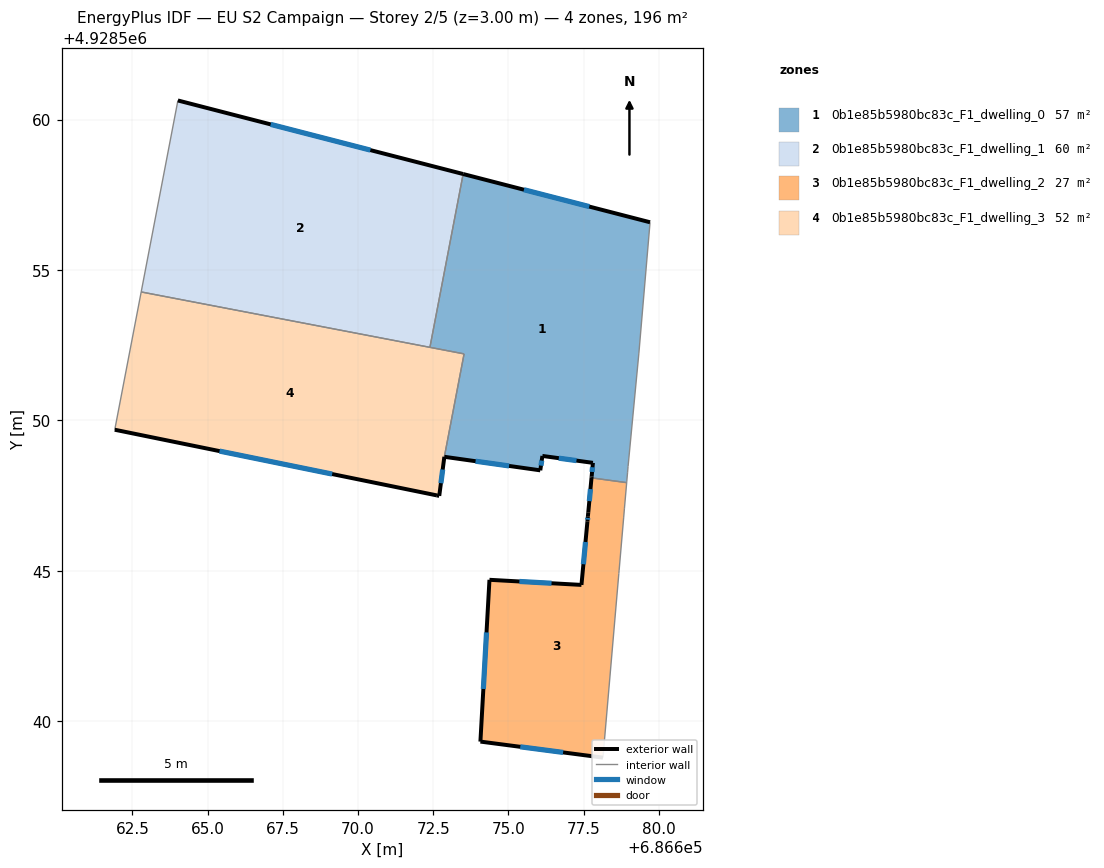
=== STOREY PLAN SPEC (per zone: floor XY polygon, exterior-wall plan segments, windows/doors) ===
zone 1: 0b1e85b5980bc83c_F1_dwelling_0  (56.9 m²)
  floor: (686679.71, 4928556.59) (686679.34, 4928552.24) (686678.98, 4928548.47) (686678.96, 4928548.28) (686678.94, 4928547.98) (686678.93, 4928547.93) (686677.76, 4928548.09) (686677.77, 4928548.14) (686677.81, 4928548.59) (686676.13, 4928548.82) (686676.06, 4928548.34) (686672.87, 4928548.79) (686673.53, 4928552.21) (686672.39, 4928552.43) (686673.49, 4928558.19)
  exterior wall: (686677.81, 4928548.59) – (686677.77, 4928548.14)  [0.5 m]
    window: (686677.80, 4928548.44) – (686677.78, 4928548.28)  [0.2 m²]
  exterior wall: (686676.13, 4928548.82) – (686677.81, 4928548.59)  [1.7 m]
    window: (686676.68, 4928548.74) – (686677.26, 4928548.66)  [0.6 m²]
  exterior wall: (686676.06, 4928548.34) – (686676.13, 4928548.82)  [0.5 m]
    window: (686676.08, 4928548.49) – (686676.11, 4928548.66)  [0.2 m²]
  exterior wall: (686672.87, 4928548.79) – (686676.06, 4928548.34)  [3.2 m]
    window: (686673.91, 4928548.64) – (686675.02, 4928548.48)  [1.2 m²]
  exterior wall: (686679.71, 4928556.59) – (686673.49, 4928558.19)  [6.4 m]
    window: (686677.69, 4928557.11) – (686675.52, 4928557.67)  [2.4 m²]
  exterior wall: (686677.77, 4928548.14) – (686677.76, 4928548.09)  [0.1 m]
  interior walls: 9
zone 2: 0b1e85b5980bc83c_F1_dwelling_1  (60.4 m²)
  floor: (686673.49, 4928558.19) (686672.39, 4928552.43) (686662.79, 4928554.27) (686664.01, 4928560.64)
  exterior wall: (686673.49, 4928558.19) – (686664.01, 4928560.64)  [9.8 m]
    window: (686670.41, 4928558.99) – (686667.09, 4928559.84)  [3.6 m²]
  interior walls: 3
zone 3: 0b1e85b5980bc83c_F1_dwelling_2  (27.4 m²)
  floor: (686678.93, 4928547.93) (686678.86, 4928547.08) (686678.83, 4928546.78) (686678.68, 4928545.00) (686678.67, 4928544.91) (686678.14, 4928538.78) (686674.07, 4928539.32) (686674.37, 4928544.70) (686677.43, 4928544.53) (686677.63, 4928546.64) (686677.64, 4928546.81) (686677.66, 4928546.94) (686677.76, 4928548.09)
  exterior wall: (686677.64, 4928546.81) – (686677.63, 4928546.64)  [0.2 m]
    window: (686677.64, 4928546.76) – (686677.63, 4928546.70)  [0.1 m²]
  exterior wall: (686677.66, 4928546.94) – (686677.64, 4928546.81)  [0.1 m]
  exterior wall: (686677.76, 4928548.09) – (686677.66, 4928546.94)  [1.2 m]
    window: (686677.73, 4928547.71) – (686677.69, 4928547.31)  [0.4 m²]
  exterior wall: (686674.07, 4928539.32) – (686678.14, 4928538.78)  [4.1 m]
    window: (686675.39, 4928539.14) – (686676.82, 4928538.96)  [1.5 m²]
  exterior wall: (686674.37, 4928544.70) – (686674.07, 4928539.32)  [5.4 m]
    window: (686674.27, 4928542.95) – (686674.17, 4928541.07)  [2.0 m²]
  exterior wall: (686677.43, 4928544.53) – (686674.37, 4928544.70)  [3.1 m]
    window: (686676.43, 4928544.58) – (686675.36, 4928544.64)  [1.1 m²]
  exterior wall: (686677.63, 4928546.64) – (686677.43, 4928544.53)  [2.1 m]
    window: (686677.56, 4928545.95) – (686677.49, 4928545.21)  [0.8 m²]
  interior walls: 6
zone 4: 0b1e85b5980bc83c_F1_dwelling_3  (51.7 m²)
  floor: (686673.53, 4928552.21) (686672.87, 4928548.79) (686672.70, 4928547.49) (686672.62, 4928547.50) (686661.91, 4928549.69) (686662.79, 4928554.27)
  exterior wall: (686672.70, 4928547.49) – (686672.87, 4928548.79)  [1.3 m]
    window: (686672.76, 4928547.91) – (686672.81, 4928548.36)  [0.5 m²]
  exterior wall: (686672.62, 4928547.50) – (686672.70, 4928547.49)  [0.1 m]
  exterior wall: (686661.91, 4928549.69) – (686672.62, 4928547.50)  [10.9 m]
    window: (686665.39, 4928548.98) – (686669.14, 4928548.21)  [4.0 m²]
  interior walls: 4

=== DERIVED (storey summary) ===
Building: EU S2 Campaign
Storey: 2 of 5  (floor level z = 3.00 m)
Storey gross floor area: 196.4 m²
Zones on this storey: 4
  - 0b1e85b5980bc83c_F1_dwelling_0: floor 56.9 m²; exterior wall 12.3 m (37.0 m²); 5 window(s) 4.5 m²; WWR 12.2%
  - 0b1e85b5980bc83c_F1_dwelling_1: floor 60.4 m²; exterior wall 9.8 m (29.4 m²); 1 window(s) 3.6 m²; WWR 12.2%
  - 0b1e85b5980bc83c_F1_dwelling_2: floor 27.4 m²; exterior wall 16.1 m (48.4 m²); 6 window(s) 5.9 m²; WWR 12.1%
  - 0b1e85b5980bc83c_F1_dwelling_3: floor 51.7 m²; exterior wall 12.3 m (37.0 m²); 2 window(s) 4.5 m²; WWR 12.1%
Zone adjacency (shared interzone walls):
  - 0b1e85b5980bc83c_F1_dwelling_0 ↔ 0b1e85b5980bc83c_F1_dwelling_1
  - 0b1e85b5980bc83c_F1_dwelling_0 ↔ 0b1e85b5980bc83c_F1_dwelling_2
  - 0b1e85b5980bc83c_F1_dwelling_0 ↔ 0b1e85b5980bc83c_F1_dwelling_3
  - 0b1e85b5980bc83c_F1_dwelling_1 ↔ 0b1e85b5980bc83c_F1_dwelling_3